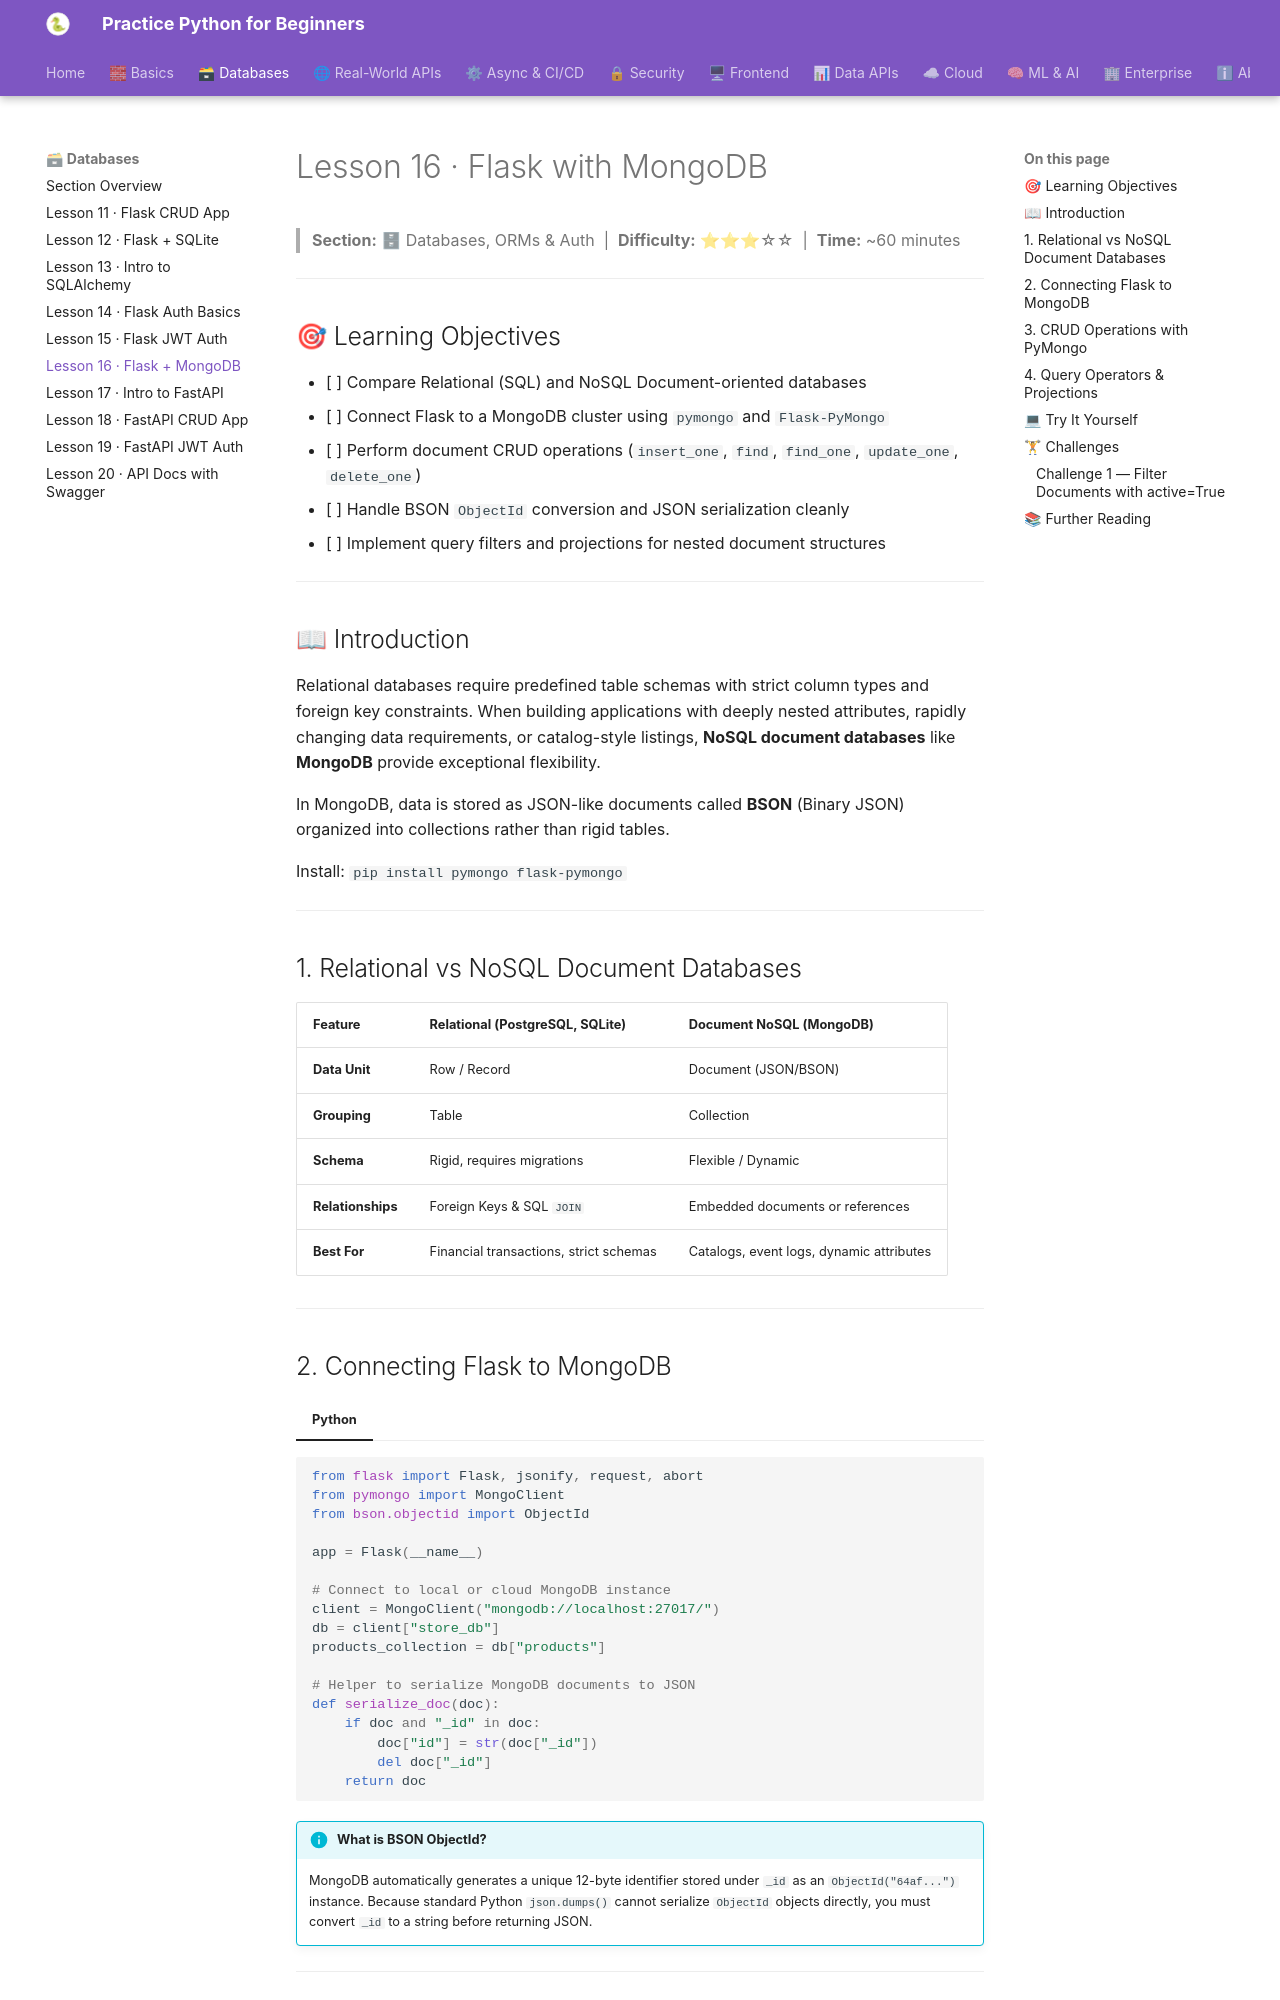

repository: practice-python-for-beginners/practice-python-for-beginners.github.io · page: 02-databases/16-flask-mongodb/index.html · generator: mkdocs

---
title: "Lesson 16 · Flask with MongoDB"
description: "Build flexible document-based backends in Flask using MongoDB and PyMongo — document schemas, BSON ObjectId serialization, and filtering."
---

# Lesson 16 · Flask with MongoDB

> **Section:** 🗄 Databases, ORMs & Auth &nbsp;|&nbsp; **Difficulty:** ⭐⭐⭐☆☆ &nbsp;|&nbsp; **Time:** ~60 minutes

---

## 🎯 Learning Objectives

- [ ] Compare Relational (SQL) and NoSQL Document-oriented databases
- [ ] Connect Flask to a MongoDB cluster using `pymongo` and `Flask-PyMongo`
- [ ] Perform document CRUD operations (`insert_one`, `find`, `find_one`, `update_one`, `delete_one`)
- [ ] Handle BSON `ObjectId` conversion and JSON serialization cleanly
- [ ] Implement query filters and projections for nested document structures

---

## 📖 Introduction

Relational databases require predefined table schemas with strict column types and foreign key constraints. When building applications with deeply nested attributes, rapidly changing data requirements, or catalog-style listings, **NoSQL document databases** like **MongoDB** provide exceptional flexibility.

In MongoDB, data is stored as JSON-like documents called **BSON** (Binary JSON) organized into collections rather than rigid tables.

Install: `pip install pymongo flask-pymongo`

---

## 1. Relational vs NoSQL Document Databases

| Feature | Relational (PostgreSQL, SQLite) | Document NoSQL (MongoDB) |
| :--- | :--- | :--- |
| **Data Unit** | Row / Record | Document (JSON/BSON) |
| **Grouping** | Table | Collection |
| **Schema** | Rigid, requires migrations | Flexible / Dynamic |
| **Relationships** | Foreign Keys & SQL `JOIN` | Embedded documents or references |
| **Best For** | Financial transactions, strict schemas | Catalogs, event logs, dynamic attributes |

---

## 2. Connecting Flask to MongoDB

=== "Python"
```python
from flask import Flask, jsonify, request, abort
from pymongo import MongoClient
from bson.objectid import ObjectId

app = Flask(__name__)

# Connect to local or cloud MongoDB instance
client = MongoClient("mongodb://localhost:27017/")
db = client["store_db"]
products_collection = db["products"]

# Helper to serialize MongoDB documents to JSON
def serialize_doc(doc):
    if doc and "_id" in doc:
        doc["id"] = str(doc["_id"])
        del doc["_id"]
    return doc
```

!!! info "What is BSON ObjectId?"
    MongoDB automatically generates a unique 12-byte identifier stored under `_id` as an `ObjectId("64af...")` instance. Because standard Python `json.dumps()` cannot serialize `ObjectId` objects directly, you must convert `_id` to a string before returning JSON.

---
